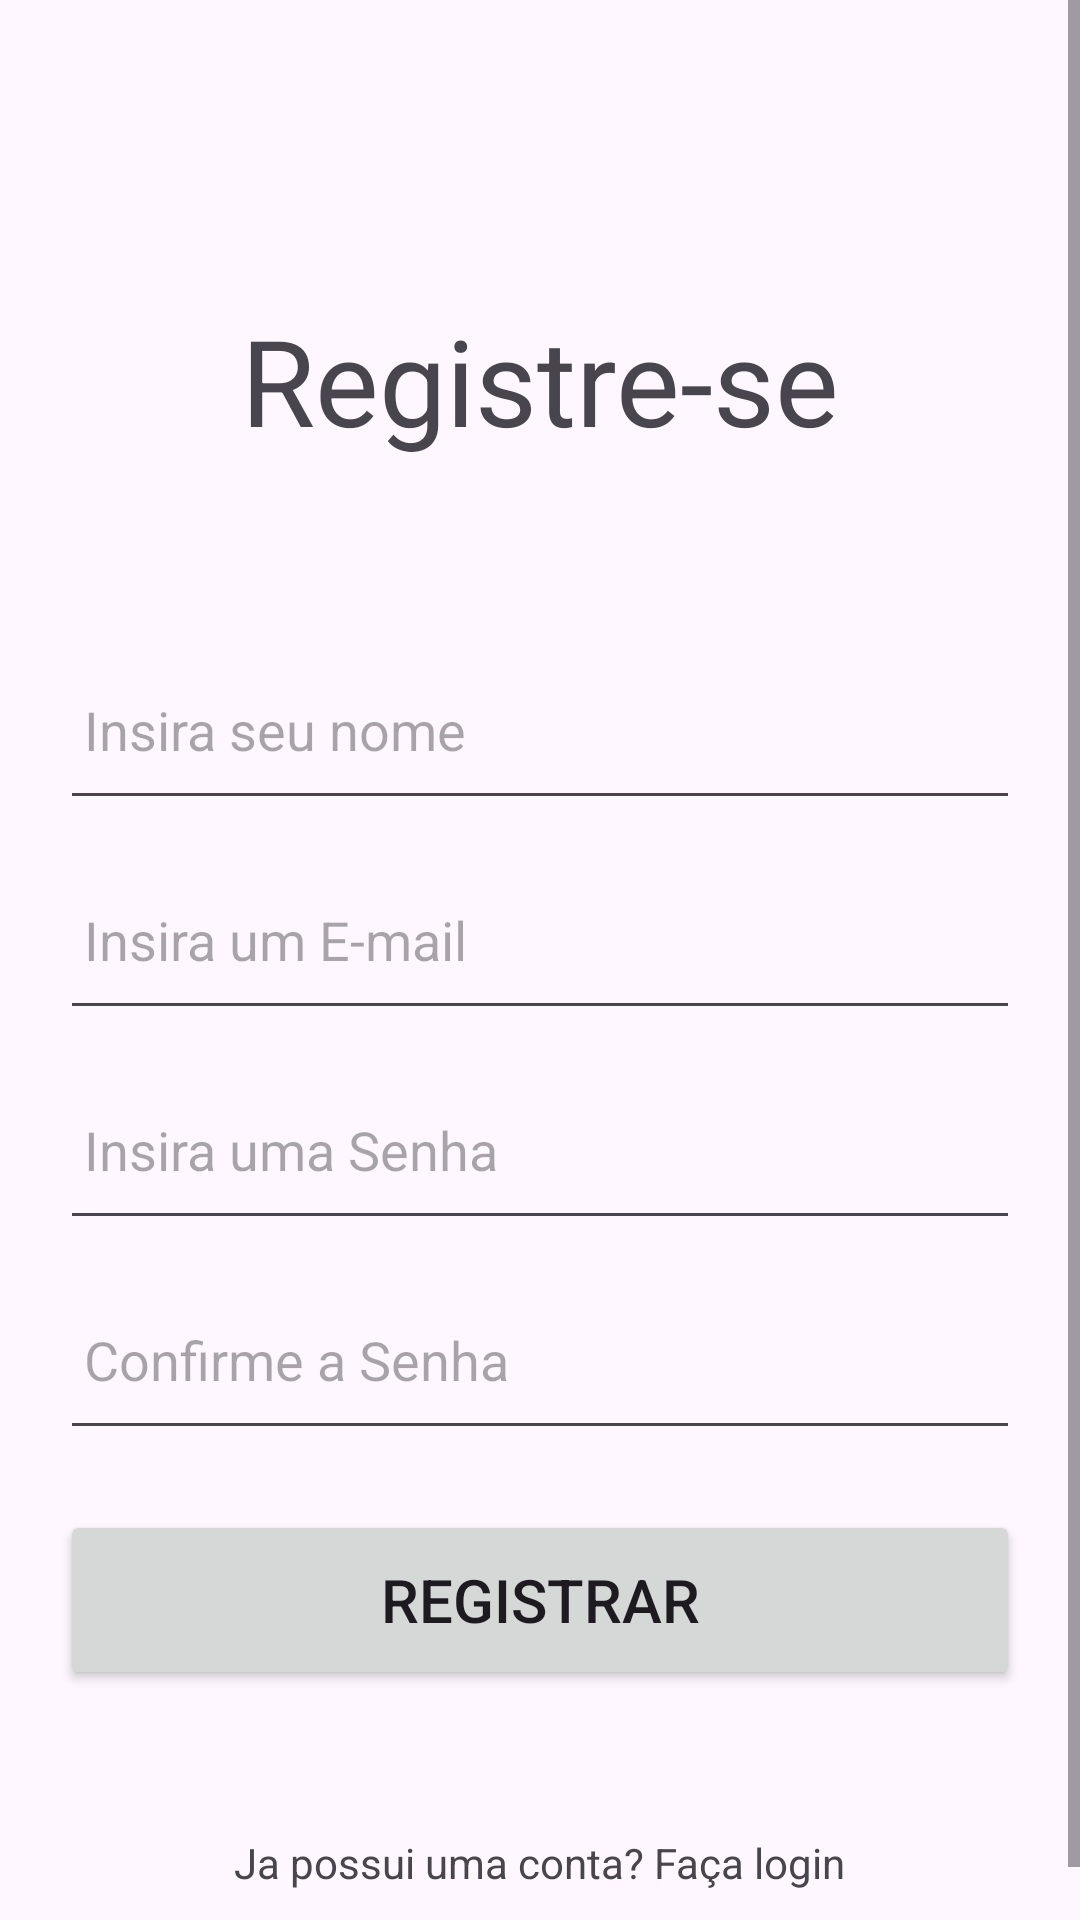

Android layout source for this screen:
<!-- AndroidManifest.xml: application theme Theme.ListaDeLivros -->
<!-- res/layout/activity_registro.xml -->
<?xml version="1.0" encoding="utf-8"?>
<ScrollView xmlns:android="http://schemas.android.com/apk/res/android"
    xmlns:app="http://schemas.android.com/apk/res-auto"
    xmlns:tools="http://schemas.android.com/tools"
    android:id="@+id/main"
    android:layout_width="match_parent"
    android:layout_height="match_parent"
    android:orientation="vertical"
    tools:context=".RegistroActivity">

    <LinearLayout
        android:layout_width="match_parent"
        android:layout_height="wrap_content"
        android:orientation="vertical">

        <TextView
            android:layout_width="wrap_content"
            android:layout_height="wrap_content"
            android:text="@string/registre_se"
            android:layout_marginTop="100dp"
            android:layout_gravity="center"
            android:textSize="40sp" />

        <LinearLayout
            android:layout_width="match_parent"
            android:layout_height="wrap_content"
            android:orientation="vertical"
            android:layout_marginTop="40dp"
            android:padding="20dp">

            <EditText
                android:id="@+id/registro_nome"
                android:layout_width="match_parent"
                android:layout_height="60dp"
                android:padding="8dp"
                android:hint="@string/insira_seu_nome" />

            <EditText
                android:id="@+id/registro_email"
                android:layout_width="match_parent"
                android:layout_height="60dp"
                android:layout_marginTop="10dp"
                android:padding="8dp"
                android:hint="@string/insira_um_e_mail" />

            <EditText
                android:id="@+id/registro_senha"
                android:layout_width="match_parent"
                android:layout_height="60dp"
                android:layout_marginTop="10dp"
                android:padding="8dp"
                android:hint="@string/insira_uma_senha"
                android:inputType="textPassword" />

            <EditText
                android:id="@+id/registro_senha_confirmar"
                android:layout_width="match_parent"
                android:layout_height="60dp"
                android:layout_marginTop="10dp"
                android:padding="8dp"
                android:hint="@string/confirme_a_senha"
                android:inputType="textPassword" />

            <Button
                android:id="@+id/button_registrar"
                android:layout_width="match_parent"
                android:layout_height="60dp"
                android:layout_marginTop="20dp"
                android:padding="8dp"
                android:textSize="20sp"
                android:text="@string/registrar" />

            <TextView
                android:id="@+id/login_redirecionamento"
                android:layout_width="wrap_content"
                android:layout_height="wrap_content"
                android:layout_marginTop="40dp"
                android:padding="8dp"
                android:layout_gravity="center"
                android:text="@string/ja_possui_uma_conta_fa_a_login" />

        </LinearLayout>

    </LinearLayout>

</ScrollView>
<!-- resources referenced by this layout -->
<resources>
  <string name="confirme_a_senha">Confirme a Senha</string>
  <string name="insira_seu_nome">Insira seu nome</string>
  <string name="insira_um_e_mail">Insira um E-mail</string>
  <string name="insira_uma_senha">Insira uma Senha</string>
  <string name="ja_possui_uma_conta_fa_a_login">Ja possui uma conta? Faça login</string>
  <string name="registrar">Registrar</string>
  <string name="registre_se">Registre-se</string>
  <style name="Theme.ListaDeLivros" parent="Base.Theme.ListaDeLivros" />
  <style name="Base.Theme.ListaDeLivros" parent="Theme.Material3.DayNight.NoActionBar">
          
          
      </style>
</resources>
